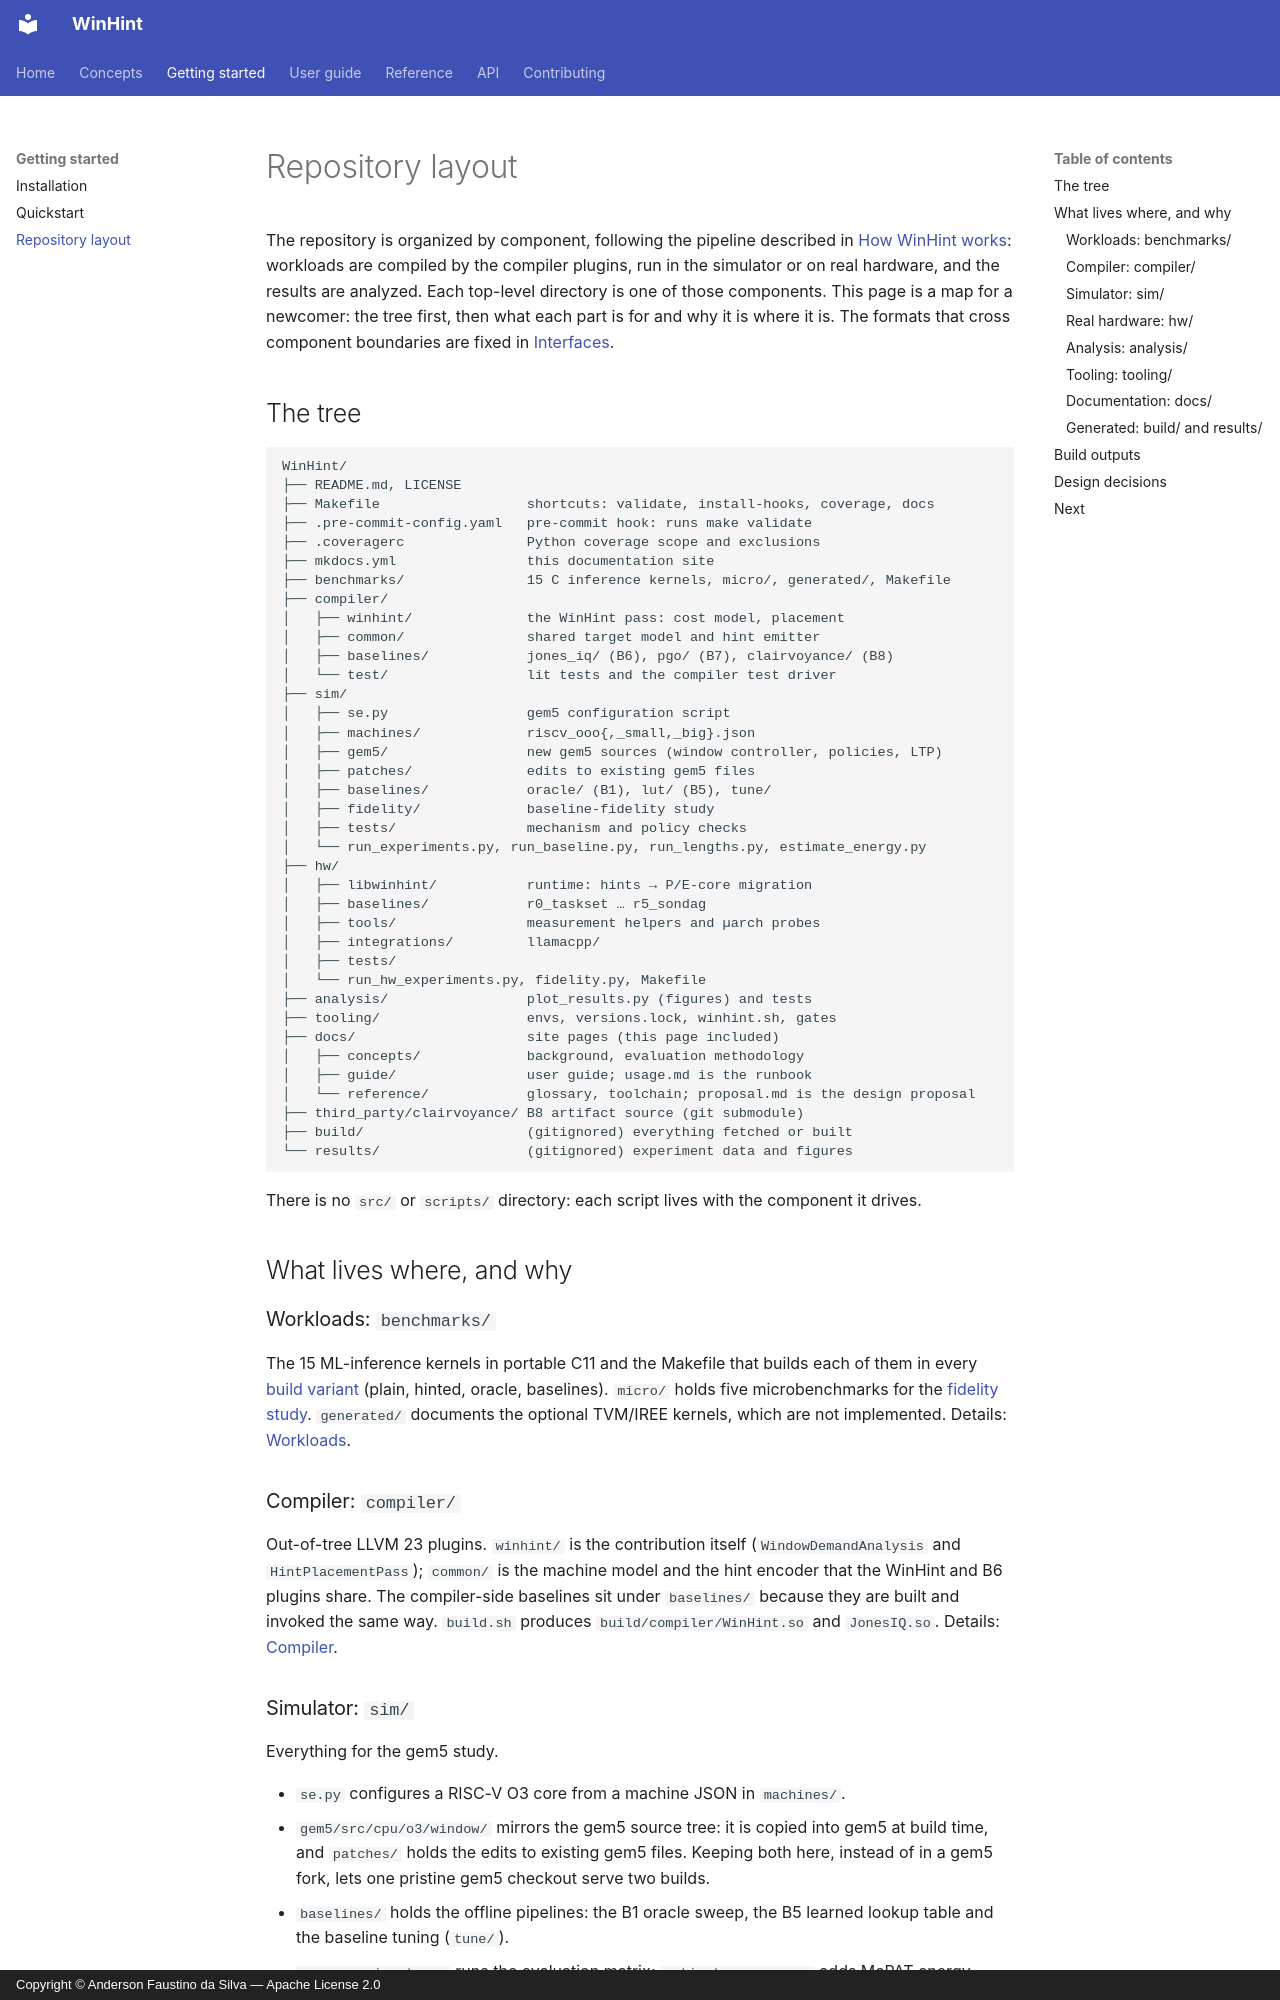

repository: AndersonFaustino/WinHint · page: estrutura/index.html · generator: mkdocs · copyright: Copyright © Anderson Faustino da Silva — Apache License 2.0

# Repository layout

The repository is organized by component, following the pipeline described in
[How WinHint works](guide/architecture.md): workloads are compiled by the compiler plugins,
run in the simulator or on real hardware, and the results are analyzed. Each top-level
directory is one of those components. This page is a map for a newcomer: the tree first, then
what each part is for and why it is where it is. The formats that cross component boundaries
are fixed in [Interfaces](interfaces.md).

## The tree

```text
WinHint/
├── README.md, LICENSE
├── Makefile                  shortcuts: validate, install-hooks, coverage, docs
├── .pre-commit-config.yaml   pre-commit hook: runs make validate
├── .coveragerc               Python coverage scope and exclusions
├── mkdocs.yml                this documentation site
├── benchmarks/               15 C inference kernels, micro/, generated/, Makefile
├── compiler/
│   ├── winhint/              the WinHint pass: cost model, placement
│   ├── common/               shared target model and hint emitter
│   ├── baselines/            jones_iq/ (B6), pgo/ (B7), clairvoyance/ (B8)
│   └── test/                 lit tests and the compiler test driver
├── sim/
│   ├── se.py                 gem5 configuration script
│   ├── machines/             riscv_ooo{,_small,_big}.json
│   ├── gem5/                 new gem5 sources (window controller, policies, LTP)
│   ├── patches/              edits to existing gem5 files
│   ├── baselines/            oracle/ (B1), lut/ (B5), tune/
│   ├── fidelity/             baseline-fidelity study
│   ├── tests/                mechanism and policy checks
│   └── run_experiments.py, run_baseline.py, run_lengths.py, estimate_energy.py
├── hw/
│   ├── libwinhint/           runtime: hints → P/E-core migration
│   ├── baselines/            r0_taskset … r5_sondag
│   ├── tools/                measurement helpers and µarch probes
│   ├── integrations/         llamacpp/
│   ├── tests/
│   └── run_hw_experiments.py, fidelity.py, Makefile
├── analysis/                 plot_results.py (figures) and tests
├── tooling/                  envs, versions.lock, winhint.sh, gates
├── docs/                     site pages (this page included)
│   ├── concepts/             background, evaluation methodology
│   ├── guide/                user guide; usage.md is the runbook
│   └── reference/            glossary, toolchain; proposal.md is the design proposal
├── third_party/clairvoyance/ B8 artifact source (git submodule)
├── build/                    (gitignored) everything fetched or built
└── results/                  (gitignored) experiment data and figures
```

There is no `src/` or `scripts/` directory: each script lives with the component it drives.

## What lives where, and why

### Workloads: `benchmarks/`

The 15 ML-inference kernels in portable C11 and the Makefile that builds each of them in every
[build variant](reference/glossary.md#variant) (plain, hinted, oracle, baselines).
`micro/` holds five microbenchmarks for the [fidelity study](guide/fidelity.md). `generated/`
documents the optional TVM/IREE kernels, which are not implemented. Details:
[Workloads](guide/workloads.md).
